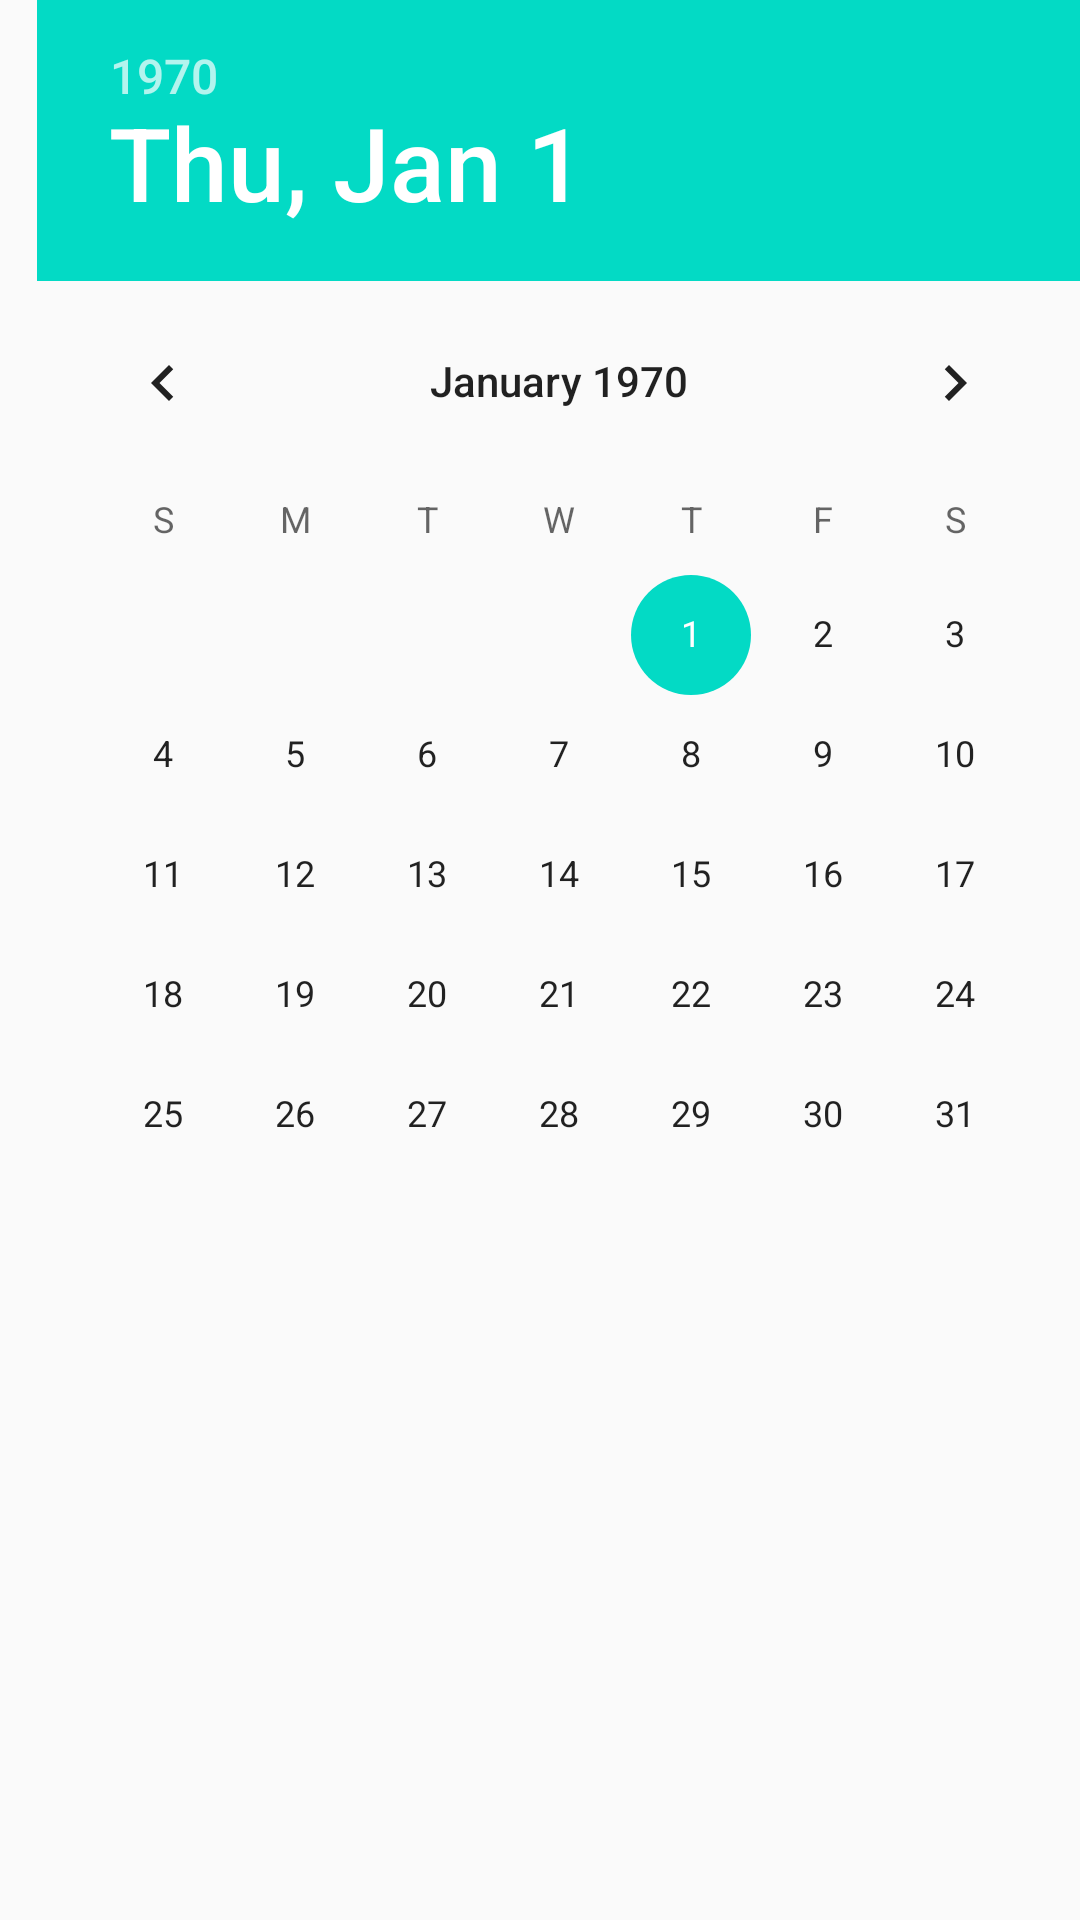

Write the Android layout XML for this screen, with the resource values it uses.
<!-- AndroidManifest.xml: application theme AppTheme -->
<!-- res/layout/content_date_select.xml -->
<?xml version="1.0" encoding="utf-8"?>
<RelativeLayout xmlns:android="http://schemas.android.com/apk/res/android"
    xmlns:app="http://schemas.android.com/apk/res-auto"
    xmlns:tools="http://schemas.android.com/tools"
    android:layout_width="match_parent"
    android:layout_height="match_parent"
    android:paddingBottom="@dimen/activity_vertical_margin"
    android:paddingLeft="@dimen/activity_horizontal_margin"
    android:paddingRight="@dimen/activity_horizontal_margin"
    android:paddingTop="@dimen/activity_vertical_margin"
    app:layout_behavior="@string/appbar_scrolling_view_behavior"
    tools:context="com.fitflo.fitflo.DateSelectActivity"
    tools:showIn="@layout/activity_date_select">

    <DatePicker
        android:layout_width="wrap_content"
        android:layout_height="wrap_content"
        android:id="@+id/datePicker2"
        android:layout_alignParentTop="true"
        android:layout_alignParentRight="true"
        android:layout_alignParentEnd="true" />
</RelativeLayout>
<!-- res/layout/activity_date_select.xml (included above) -->
<?xml version="1.0" encoding="utf-8"?>
<android.support.design.widget.CoordinatorLayout xmlns:android="http://schemas.android.com/apk/res/android"
    xmlns:app="http://schemas.android.com/apk/res-auto"
    xmlns:tools="http://schemas.android.com/tools"
    android:layout_width="match_parent"
    android:layout_height="match_parent"
    android:fitsSystemWindows="true"
    tools:context="com.fitflo.fitflo.DateSelectActivity">

    <android.support.design.widget.AppBarLayout
        android:layout_width="match_parent"
        android:layout_height="wrap_content"
        android:theme="@style/AppTheme.AppBarOverlay">

        <android.support.v7.widget.Toolbar
            android:id="@+id/toolbar"
            android:layout_width="match_parent"
            android:layout_height="?attr/actionBarSize"
            android:background="?attr/colorPrimary"
            app:popupTheme="@style/AppTheme.PopupOverlay" />

    </android.support.design.widget.AppBarLayout>

    <include layout="@layout/content_date_select" />

    <android.support.design.widget.FloatingActionButton
        android:id="@+id/fab"
        android:layout_width="wrap_content"
        android:layout_height="wrap_content"
        android:layout_gravity="bottom|end"
        android:layout_margin="@dimen/fab_margin"
        android:src="@android:drawable/ic_dialog_email" />

</android.support.design.widget.CoordinatorLayout>
<!-- resources referenced by this layout -->
<resources>
  <style name="AppTheme.AppBarOverlay" parent="ThemeOverlay.AppCompat.Dark.ActionBar" />
  <style name="AppTheme.PopupOverlay" parent="ThemeOverlay.AppCompat.Light" />
  <style name="AppTheme" parent="Theme.AppCompat.Light.DarkActionBar">
          
          <item name="colorPrimary">@color/colorPrimary</item>
          <item name="colorPrimaryDark">@color/colorPrimaryDark</item>
          <item name="colorAccent">@color/colorAccent</item>
      </style>
  <!-- not gathered from this repository: default colours our renderer supplied (Android Studio template values) -->
  <color name="colorPrimary">#FF6200EE</color>
  <color name="colorPrimaryDark">#FF3700B3</color>
  <color name="colorAccent">#FF03DAC5</color>
</resources>
